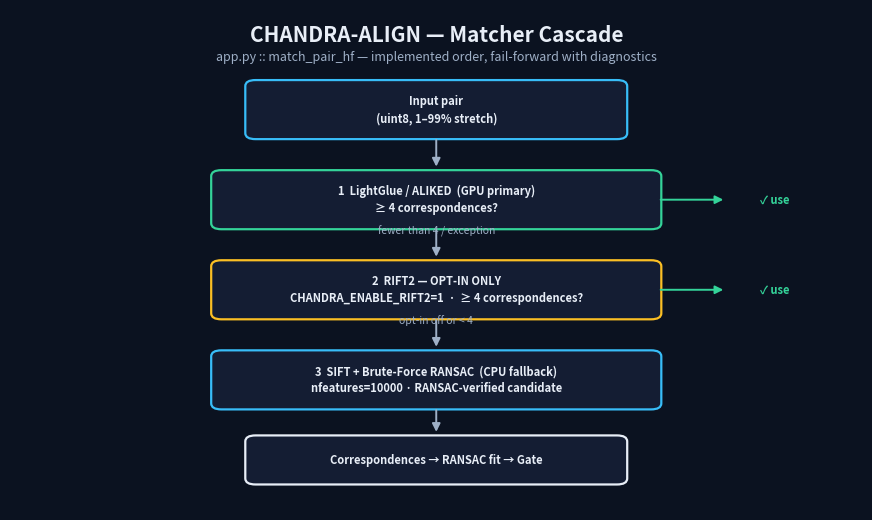

Reproduce this figure in Python. (Note: this script raises an exception after producing the figure.)
"""Generate the committed pipeline workflow diagrams (docs/images/pipeline-*.png).

Run: python scripts/gen_pipeline_diagrams.py  (needs matplotlib)
Diagrams are drawn from the implemented code (app.py::match_pair_hf,
chandra_align/metrics/quadrant.py::validate_registration_gate), not from
aspirational blocks. Re-run after pipeline changes.
"""

import matplotlib

matplotlib.use("Agg")
import matplotlib.pyplot as plt
from matplotlib.patches import FancyBboxPatch, FancyArrowPatch

OUT = "docs/images"
BG = "#0b1220"
INK = "#e8eef7"
MUTED = "#9fb0c7"
ACCENT = "#38bdf8"
GREEN = "#34d399"
AMBER = "#fbbf24"
RED = "#f87171"
CARD = "#141d33"


def canvas(w=11, h=6.5, title="", subtitle=""):
    fig, ax = plt.subplots(figsize=(w, h))
    fig.patch.set_facecolor(BG)
    ax.set_facecolor(BG)
    ax.set_xlim(0, 100)
    ax.set_ylim(0, 100)
    ax.axis("off")
    ax.text(50, 95, title, ha="center", va="center", fontsize=15,
            color=INK, weight="bold")
    if subtitle:
        ax.text(50, 90.5, subtitle, ha="center", va="center", fontsize=9, color=MUTED)
    return fig, ax


def box(ax, x, y, w, h, text, color=ACCENT, fs=8.5, textcolor=INK):
    patch = FancyBboxPatch((x - w / 2, y - h / 2), w, h,
                           boxstyle="round,pad=0.4,rounding_size=1.2",
                           facecolor=CARD, edgecolor=color, linewidth=1.6)
    ax.add_patch(patch)
    ax.text(x, y, text, ha="center", va="center", fontsize=fs,
            color=textcolor, weight="bold", linespacing=1.4)


def arrow(ax, x1, y1, x2, y2, label="", color=MUTED):
    ax.add_patch(FancyArrowPatch((x1, y1), (x2, y2), arrowstyle="-|>",
                                 color=color, linewidth=1.4,
                                 mutation_scale=12, shrinkA=2, shrinkB=4))
    if label:
        ax.text((x1 + x2) / 2, (y1 + y2) / 2 + 2.2, label, ha="center",
                fontsize=7.5, color=color, style="italic")


def cascade():
    fig, ax = canvas(title="CHANDRA-ALIGN — Matcher Cascade",
                     subtitle="app.py :: match_pair_hf — implemented order, fail-forward with diagnostics")
    steps = [
        (50, 80, 44, 11, "Input pair\n(uint8, 1–99% stretch)", ACCENT),
        (50, 62, 52, 11, "1  LightGlue / ALIKED  (GPU primary)\n≥ 4 correspondences?", GREEN),
        (50, 44, 52, 11, "2  RIFT2 — OPT-IN ONLY\nCHANDRA_ENABLE_RIFT2=1  ·  ≥ 4 correspondences?", AMBER),
        (50, 26, 52, 11, "3  SIFT + Brute-Force RANSAC  (CPU fallback)\nnfeatures=10000 · RANSAC-verified candidate", ACCENT),
        (50, 10, 44, 9, "Correspondences → RANSAC fit → Gate", INK),
    ]
    for x, y, w, h, t, c in steps:
        box(ax, x, y, w, h, t, color=c, fs=8)
    arrow(ax, 50, 74.5, 50, 67.5)
    arrow(ax, 50, 56.5, 50, 49.5, label="fewer than 4 / exception")
    arrow(ax, 50, 38.5, 50, 31.5, label="opt-in off or < 4")
    arrow(ax, 50, 20.5, 50, 14.5)
    ax.text(88, 62, "✓ use", color=GREEN, fontsize=8, weight="bold", va="center")
    ax.text(88, 44, "✓ use", color=GREEN, fontsize=8, weight="bold", va="center")
    for yy in (62, 44):
        ax.add_patch(FancyArrowPatch((76, yy), (84, yy), arrowstyle="-|>",
                                     color=GREEN, linewidth=1.4, mutation_scale=12))
    fig.savefig(f"{OUT}/pipeline-cascade.png", dpi=150, bbox_inches="tight",
                facecolor=BG)
    plt.close(fig)


def gates():
    fig, ax = canvas(w=12, h=6.5, title="CHANDRA-ALIGN — Fail-Closed Spatial Gate",
                     subtitle="chandra_align/metrics/quadrant.py :: validate_registration_gate — non-finite metrics fail closed")
    box(ax, 50, 82, 60, 10,
        "RANSAC fit: RMSE · inliers (≥ 8) · entropy · quadrant spread", ACCENT, fs=8.5)
    box(ax, 22, 58, 36, 20,
        "ACCEPT\nSub-pixel precision\n\nRMSE ≤ 0.50 px\ninliers ≥ 8\nentropy ≥ 0.75\n≥ 3 / 4 quadrants",
        GREEN, fs=8)
    box(ax, 50, 58, 36, 20,
        "COARSE ADVISORY\nRegional fit — not sub-pixel\n\nRMSE ≤ 2.50 px\ninliers ≥ 8\nentropy ≥ 0.50\n≥ 2 / 4 quadrants",
        AMBER, fs=8)
    box(ax, 80, 58, 32, 20,
        "REJECT\nDEGENERATE_FAILURE\n\nanything else fails\ntelemetry masked\nreasons reported",
        RED, fs=8)
    arrow(ax, 38, 77, 26, 68)
    arrow(ax, 50, 77, 50, 68)
    arrow(ax, 62, 77, 74, 68)
    box(ax, 50, 30, 88, 16,
        "Measured outcomes — synthetic: ACCEPT 0.37 px · real OHRC/TMC-2: COARSE 1.5–2.2 px · "
        "IIRS↔TMC-2: DEGENERATE_FAILURE · RIFT2: REJECTED (0–1 corr)",
        INK, fs=7.5)
    arrow(ax, 22, 48, 22, 38)
    arrow(ax, 50, 48, 50, 38)
    arrow(ax, 80, 48, 80, 38)
    ax.text(50, 12, "Gate verdicts are final: confidence scores never override them.",
            ha="center", fontsize=8, color=MUTED, style="italic")
    fig.savefig(f"{OUT}/pipeline-gates.png", dpi=100, bbox_inches="tight",
                facecolor=BG)
    plt.close(fig)


def overview():
    fig, ax = canvas(w=12, h=6.5, title="CHANDRA-ALIGN — End-to-End Data Flow",
                     subtitle="from Chandrayaan-2 products to verdict + exports")
    stages = [
        (12, 60, 20, 14, "PDS4 products\nOHRC · TMC-2 · IIRS\n+ XML labels", ACCENT),
        (36, 60, 20, 14, "Preprocess\ncrop / window\nuint8 stretch", ACCENT),
        (60, 60, 20, 14, "Matcher cascade\nLG/ALIKED → SIFT\n(RIFT2 opt-in)", GREEN),
        (84, 60, 20, 14, "RANSAC fit\npartial-affine\nrefit", ACCENT),
        (24, 30, 22, 14, "Fail-closed gate\nACCEPT / COARSE\n/ REJECT", AMBER),
        (50, 30, 22, 14, "Telemetry\nRMSE · MAE · entropy\nquadrants · confidence", ACCENT),
        (78, 30, 24, 14, "Exports\nCSV tables · overlays\nmasked on reject", INK),
    ]
    for x, y, w, h, t, c in stages:
        box(ax, x, y, w, h, t, color=c, fs=8)
    for (x1, _, _, _, _, _), (x2, _, _, _, _, _) in zip(stages[:3], stages[1:4]):
        arrow(ax, x1 + 10, 60, x2 - 10, 60)
    arrow(ax, 84, 53, 61, 37)
    arrow(ax, 35, 30, 39, 30)
    arrow(ax, 61, 30, 67, 30)
    ax.text(50, 12, "Every number on this page is measured — see results/table_canonical_v1.csv",
            ha="center", fontsize=8, color=MUTED, style="italic")
    fig.savefig(f"{OUT}/pipeline-overview.png", dpi=150, bbox_inches="tight",
                facecolor=BG)
    plt.close(fig)


if __name__ == "__main__":
    cascade()
    gates()
    overview()
    print("diagrams written to", OUT)
